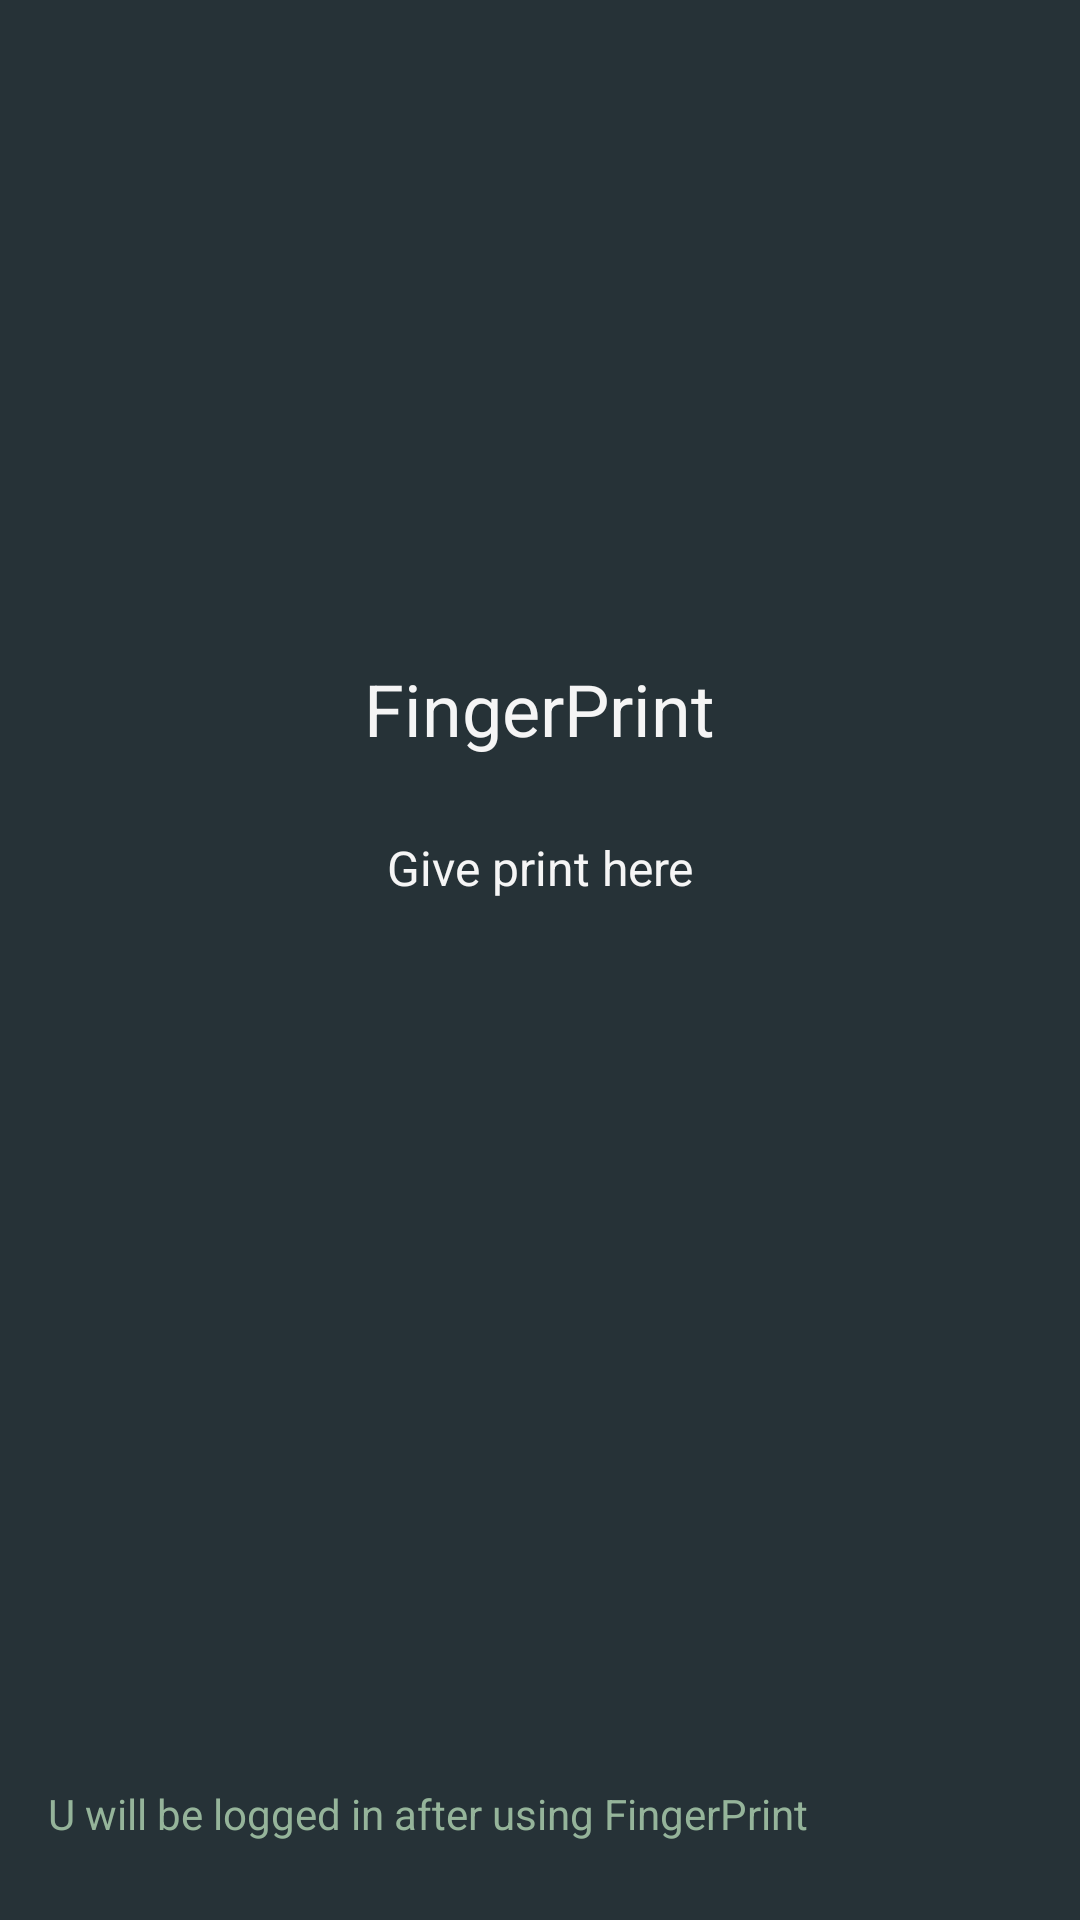

Layout XML and referenced resources for this Android screen:
<!-- AndroidManifest.xml: application theme AppTheme -->
<!-- res/layout/activity_finger_print.xml -->
<?xml version="1.0" encoding="utf-8"?>
<RelativeLayout xmlns:android="http://schemas.android.com/apk/res/android"
    android:id="@+id/activity_fingerprint"
    android:layout_width="match_parent"
    android:layout_height="match_parent"
    android:background="@color/colorPrimary">


    <LinearLayout
        android:id="@+id/headerLayout"
        android:layout_width="match_parent"
        android:layout_height="wrap_content"
        android:layout_marginTop="100dp"
        android:gravity="center"
        android:orientation="vertical">


        <ImageView
            android:id="@+id/icon"
            android:layout_width="70dp"
            android:layout_height="70dp"
            android:layout_marginBottom="30dp"
            android:paddingTop="2dp"
            android:src="@mipmap/ic_launcher" />


        <TextView
            android:layout_width="wrap_content"
            android:layout_height="wrap_content"
            android:layout_marginLeft="5dp"
            android:layout_marginTop="20dp"
            android:layout_marginRight="5dp"
            android:layout_marginBottom="10dp"
            android:text="FingerPrint"
            android:textColor="@color/textPrimary"
            android:textSize="24sp" />

        <TextView
            android:id="@+id/desc"
            android:layout_width="match_parent"
            android:layout_height="wrap_content"
            android:layout_margin="16dp"
            android:gravity="center"
            android:paddingStart="30dp"
            android:paddingEnd="30dp"
            android:text="Give print here"
            android:textAlignment="center"
            android:textColor="@color/textPrimary"
            android:textSize="16sp" />


        <TextView
            android:id="@+id/errorText"
            android:layout_width="match_parent"
            android:layout_height="wrap_content"
            android:layout_marginTop="30dp"
            android:gravity="center"
            android:paddingStart="30dp"
            android:paddingEnd="30dp"
            android:textAlignment="center"
            android:textColor="@color/errorText"
            android:textSize="14sp" />

    </LinearLayout>

    <TextView
        android:layout_width="wrap_content"
        android:layout_height="wrap_content"
        android:layout_alignParentBottom="true"
        android:layout_marginLeft="16dp"
        android:layout_marginRight="16dp"
        android:layout_marginBottom="26dp"
        android:text="U will be logged in after using FingerPrint"
        android:textAlignment="center"
        android:textColor="@color/textPrimaryDark"
        android:textSize="14sp" />

</RelativeLayout>
<!-- resources referenced by this layout -->
<resources>
  <color name="colorPrimary">#263237</color>
  <color name="errorText">#ff7878</color>
  <color name="textPrimary">#f5f5f5</color>
  <color name="textPrimaryDark">#95b49a</color>
  <style name="AppTheme" parent="Theme.AppCompat.Light.DarkActionBar">
          
          <item name="colorPrimary">@color/colorPrimary</item>
          <item name="colorPrimaryDark">@color/colorPrimaryDark</item>
          <item name="colorAccent">@color/colorAccent</item>
      </style>
  <color name="colorPrimaryDark">#1e282d</color>
  <color name="colorAccent">#1e282d</color>
</resources>
